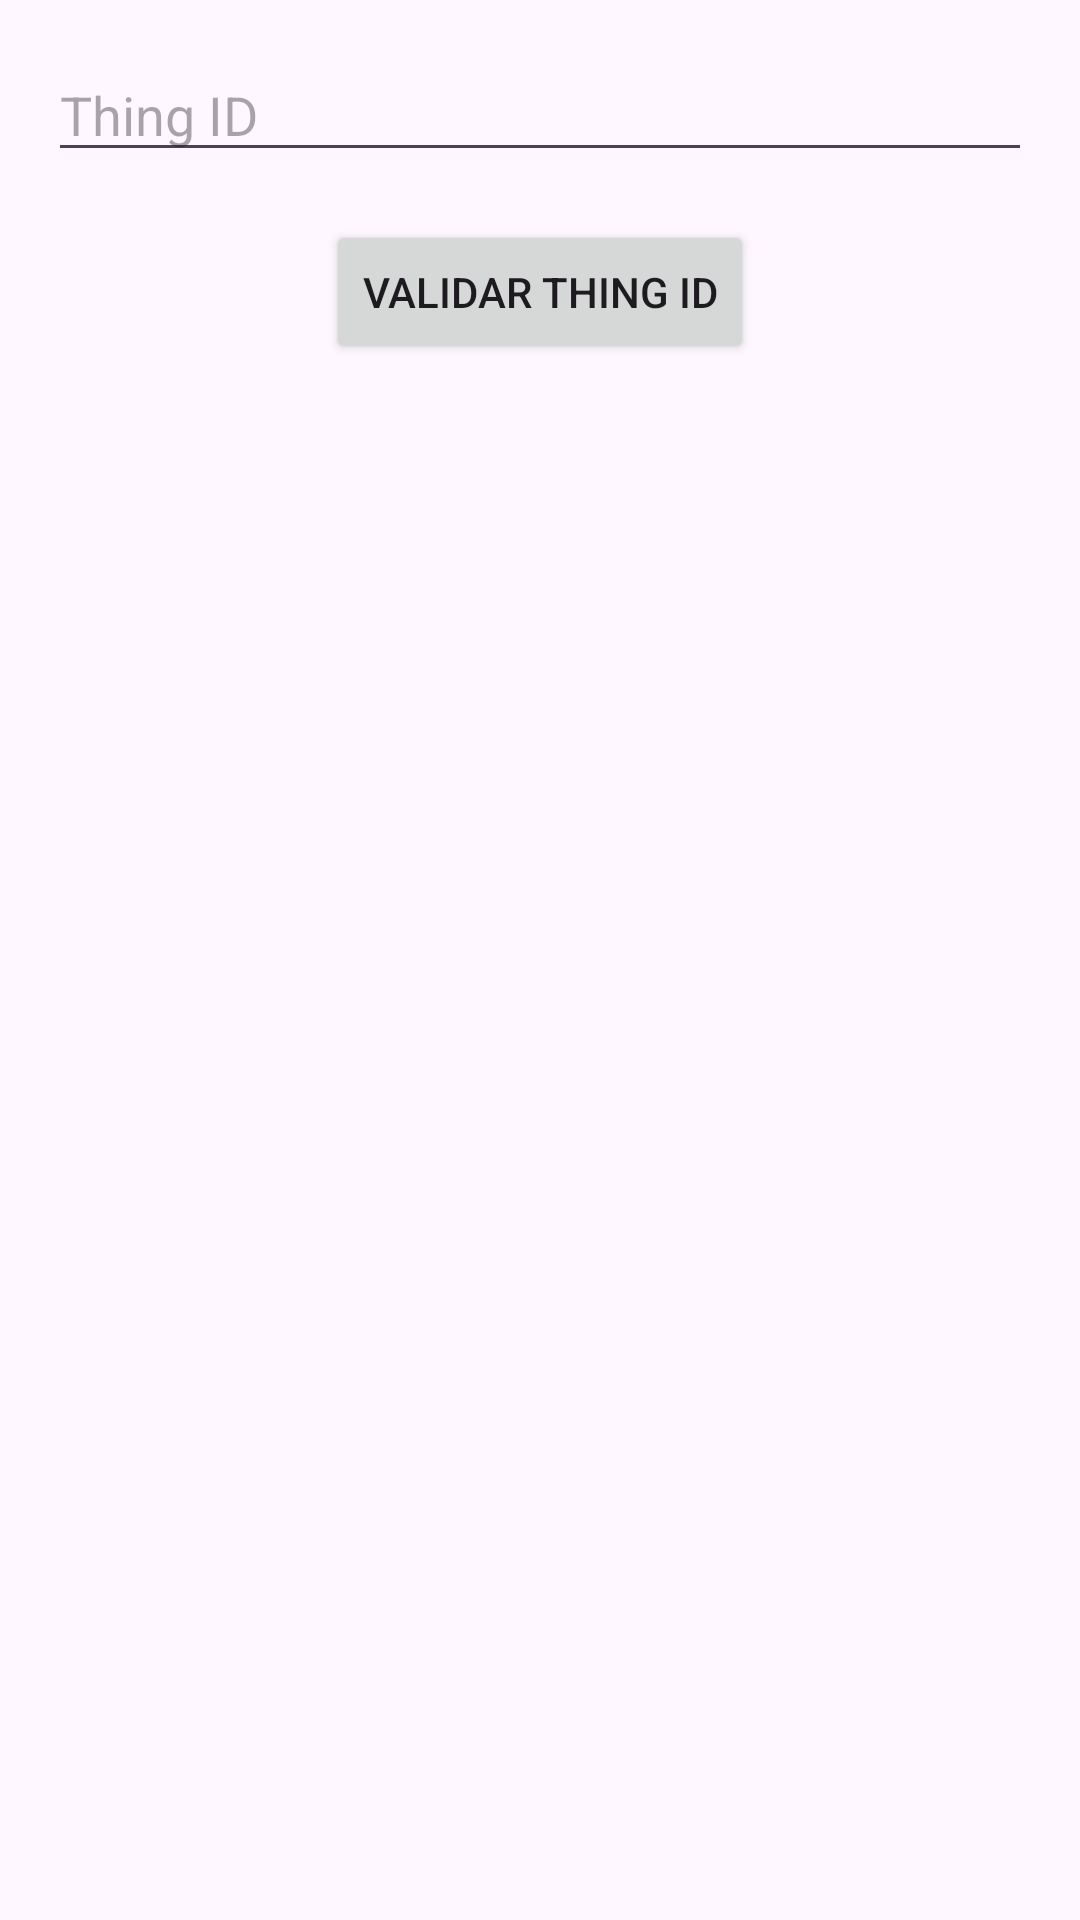

Reconstruct the res/layout file that produces this screen, plus the resources it refers to.
<!-- AndroidManifest.xml: application theme Theme.WinninGreen -->
<!-- res/layout/activity_thing_id.xml -->
<?xml version="1.0" encoding="utf-8"?>
<LinearLayout
    xmlns:android="http://schemas.android.com/apk/res/android"
    android:id="@+id/activity_thing_id"
    android:layout_width="match_parent"
    android:layout_height="match_parent"
    android:orientation="vertical"
    android:padding="16dp">

    <EditText
        android:id="@+id/edtThingId"
        android:layout_width="match_parent"
        android:layout_height="wrap_content"
        android:hint="Thing ID"
        android:inputType="text" />

    <Button
        android:id="@+id/btnValidarThingId"
        android:layout_width="wrap_content"
        android:layout_height="wrap_content"
        android:text="Validar Thing ID"
        android:layout_marginTop="16dp"
        android:layout_gravity="center_horizontal" />

</LinearLayout>
<!-- resources referenced by this layout -->
<resources>
  <style name="Theme.WinninGreen" parent="Base.Theme.WinninGreen" />
  <style name="Base.Theme.WinninGreen" parent="Theme.Material3.DayNight.NoActionBar">
          
          
      </style>
</resources>
